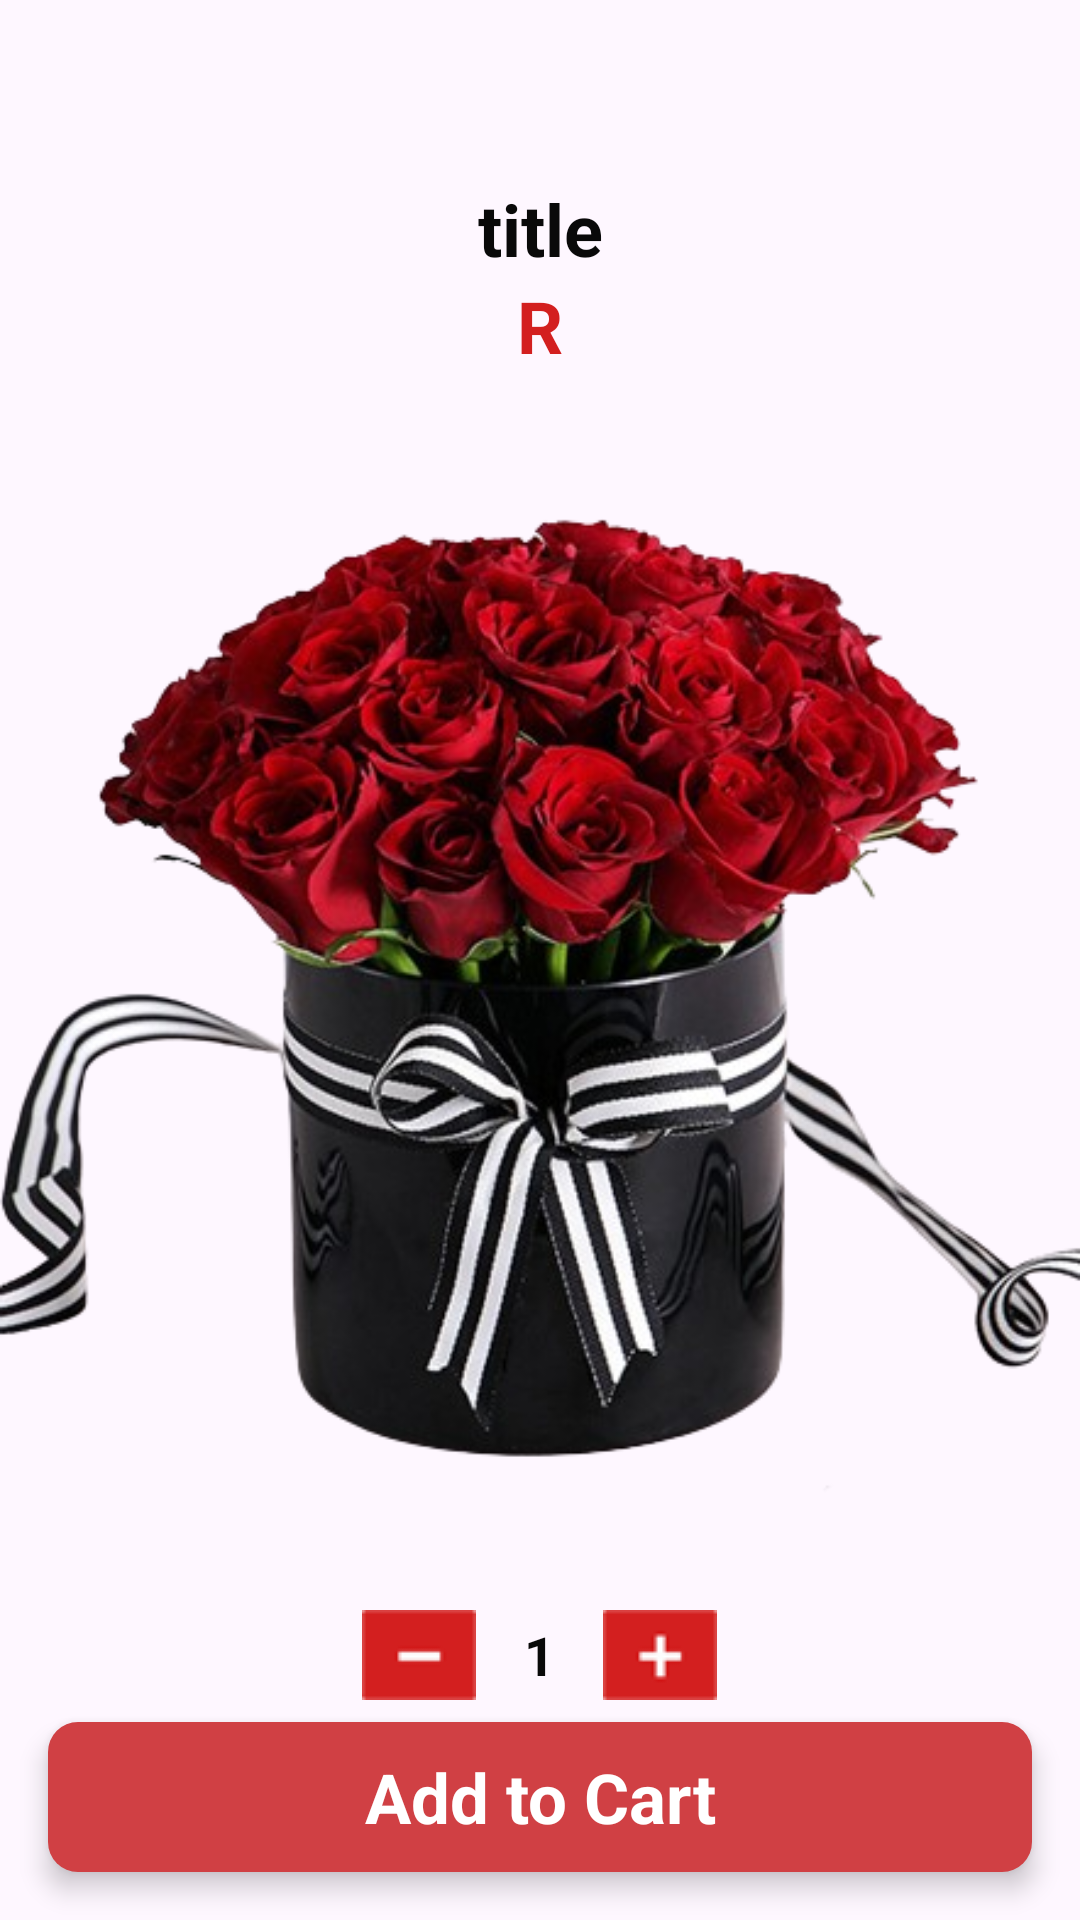

The Android layout XML behind this screen, and the referenced resources:
<!-- AndroidManifest.xml: activity theme Theme.MyApplication.CustomStatusBar -->
<!-- res/layout/activity_show_detail.xml -->
<?xml version="1.0" encoding="utf-8"?>
<androidx.constraintlayout.widget.ConstraintLayout xmlns:android="http://schemas.android.com/apk/res/android"
    xmlns:app="http://schemas.android.com/apk/res-auto"
    xmlns:tools="http://schemas.android.com/tools"
    android:layout_width="match_parent"
    android:layout_height="match_parent"
    tools:context=".Activity.ShowDetailActivity">

    <ScrollView
        android:id="@+id/scrollView3"
        android:layout_width="match_parent"
        android:layout_height="match_parent">

        <LinearLayout
            android:layout_width="match_parent"
            android:layout_height="wrap_content"
            android:orientation="vertical">

            <TextView
                android:id="@+id/titleTxt"
                android:layout_width="match_parent"
                android:layout_height="wrap_content"
                android:layout_marginTop="60dp"
                android:text="title"
                android:textAlignment="center"
                android:textColor="#090909"
                android:textSize="24sp"
                android:textStyle="bold" />

            <TextView
                android:id="@+id/priceTxt"
                android:layout_width="match_parent"
                android:layout_height="wrap_content"
                android:text="R"
                android:textAlignment="center"
                android:textColor="#d31f1f"
                android:textSize="24sp"
                android:textStyle="bold" />

            <ImageView
                android:id="@+id/picGift"
                android:layout_width="match_parent"
                android:layout_height="wrap_content"
                app:srcCompat="@drawable/red_roses" />

            <LinearLayout
                android:layout_width="match_parent"
                android:layout_height="match_parent"
                android:gravity="center"
                android:orientation="horizontal">

                <ImageView
                    android:id="@+id/minusBtn"
                    android:layout_width="wrap_content"
                    android:layout_height="wrap_content"
                    app:srcCompat="@drawable/minus" />

                <TextView
                    android:id="@+id/numberOrderTxt"
                    android:layout_width="wrap_content"
                    android:layout_height="wrap_content"
                    android:layout_marginStart="16dp"
                    android:layout_marginEnd="16dp"
                    android:text="1"
                    android:textAlignment="center"
                    android:textColor="#090909"
                    android:textSize="18sp"
                    android:textStyle="bold" />

                <ImageView
                    android:id="@+id/plusBtn"
                    android:layout_width="wrap_content"
                    android:layout_height="wrap_content"
                    app:srcCompat="@drawable/plus" />
            </LinearLayout>

            <TextView
                android:id="@+id/descriptionTxt"
                android:layout_width="match_parent"
                android:layout_height="wrap_content"
                android:layout_margin="16dp"
                android:text="Description"
                android:textColor="#686767"
                android:textSize="20sp"
                android:textStyle="bold" />

        </LinearLayout>
    </ScrollView>

    <TextView
        android:id="@+id/addToCartBtn"
        android:layout_width="0dp"
        android:layout_height="50dp"
        android:layout_margin="16dp"
        android:background="@drawable/green_light_banner"
        android:gravity="center"
        android:text="Add to Cart"
        android:textColor="#ffffff"
        android:textSize="23sp"
        android:textStyle="bold"
        android:elevation="5dp"
        app:layout_constraintBottom_toBottomOf="parent"
        app:layout_constraintEnd_toEndOf="parent"
        app:layout_constraintStart_toStartOf="parent" />
</androidx.constraintlayout.widget.ConstraintLayout>
<!-- resources referenced by this layout -->
<resources>
  <!-- drawable green_light_banner (drawable) -->
  <?xml version="1.0" encoding="utf-8"?>
  <selector xmlns:android="http://schemas.android.com/apk/res/android">
      <item>
          <shape android:shape="rectangle">
              <solid android:color="#d04044"/>
              <corners android:radius="10dp"/>
          </shape>
      </item>
  </selector>
  <!-- drawable minus: png bitmap (drawable, 312 bytes) -->
  <!-- drawable plus: png bitmap (drawable, 541 bytes) -->
  <!-- drawable red_roses: png bitmap (drawable, 214653 bytes) -->
  <style name="Theme.MyApplication.CustomStatusBar" parent="Base.Theme.MyApplication">
          <item name="android:statusBarColor">#fdfafa</item>
      </style>
  <style name="Base.Theme.MyApplication" parent="Theme.Material3.DayNight.NoActionBar">
          
          <item name="colorPrimary">#1d3525</item>
          <item name="colorPrimaryVariant">#1d3525</item>
      </style>
</resources>
